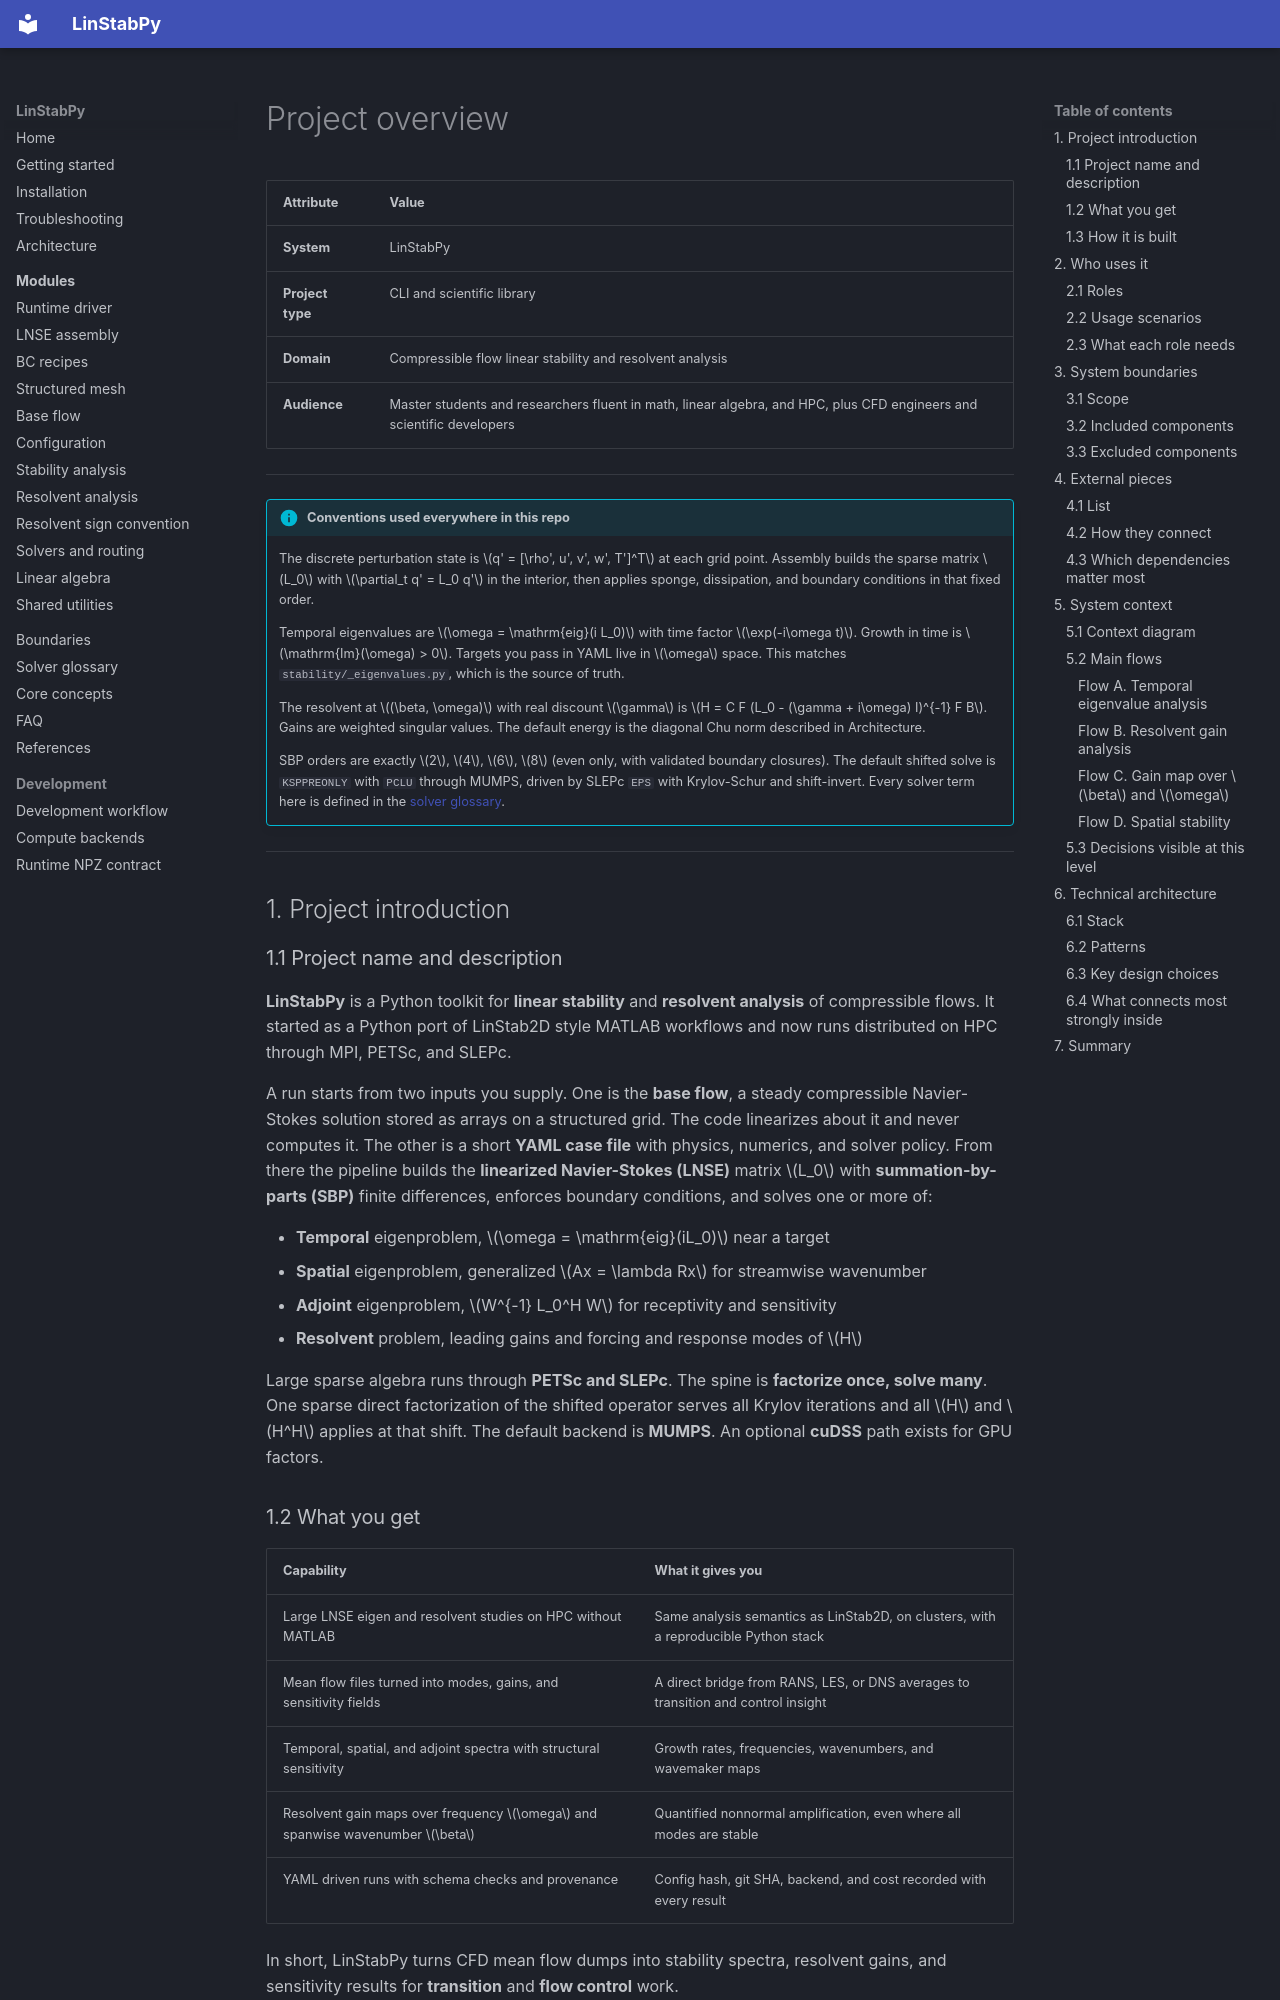

repository: openfluids/linstabpy · page: 1.Overview/index.html · generator: mkdocs

# Project overview

| Attribute | Value |
|-----------|--------|
| **System** | LinStabPy |
| **Project type** | CLI and scientific library |
| **Domain** | Compressible flow linear stability and resolvent analysis |
| **Audience** | Master students and researchers fluent in math, linear algebra, and HPC, plus CFD engineers and scientific developers |

---

!!! info "Conventions used everywhere in this repo"
    The discrete perturbation state is $q' = [\rho', u', v', w', T']^T$ at each grid point. Assembly builds the sparse matrix $L_0$ with $\partial_t q' = L_0 q'$ in the interior, then applies sponge, dissipation, and boundary conditions in that fixed order.

    Temporal eigenvalues are $\omega = \mathrm{eig}(i L_0)$ with time factor $\exp(-i\omega t)$. Growth in time is $\mathrm{Im}(\omega) > 0$. Targets you pass in YAML live in $\omega$ space. This matches `stability/_eigenvalues.py`, which is the source of truth.

    The resolvent at $(\beta, \omega)$ with real discount $\gamma$ is $H = C F (L_0 - (\gamma + i\omega) I)^{-1} F B$. Gains are weighted singular values. The default energy is the diagonal Chu norm described in Architecture.

    SBP orders are exactly $2$, $4$, $6$, $8$ (even only, with validated boundary closures). The default shifted solve is `KSPPREONLY` with `PCLU` through MUMPS, driven by SLEPc `EPS` with Krylov-Schur and shift-invert. Every solver term here is defined in the [solver glossary](6.PETSc-SLEPc-Glossary.md).

---

## 1. Project introduction

### 1.1 Project name and description

**LinStabPy** is a Python toolkit for **linear stability** and **resolvent analysis** of compressible flows. It started as a Python port of LinStab2D style MATLAB workflows and now runs distributed on HPC through MPI, PETSc, and SLEPc.

A run starts from two inputs you supply. One is the **base flow**, a steady compressible Navier-Stokes solution stored as arrays on a structured grid. The code linearizes about it and never computes it. The other is a short **YAML case file** with physics, numerics, and solver policy. From there the pipeline builds the **linearized Navier-Stokes (LNSE)** matrix $L_0$ with **summation-by-parts (SBP)** finite differences, enforces boundary conditions, and solves one or more of:

* **Temporal** eigenproblem, $\omega = \mathrm{eig}(iL_0)$ near a target
* **Spatial** eigenproblem, generalized $Ax = \lambda Rx$ for streamwise wavenumber
* **Adjoint** eigenproblem, $W^{-1} L_0^H W$ for receptivity and sensitivity
* **Resolvent** problem, leading gains and forcing and response modes of $H$

Large sparse algebra runs through **PETSc and SLEPc**. The spine is **factorize once, solve many**. One sparse direct factorization of the shifted operator serves all Krylov iterations and all $H$ and $H^H$ applies at that shift. The default backend is **MUMPS**. An optional **cuDSS** path exists for GPU factors.
